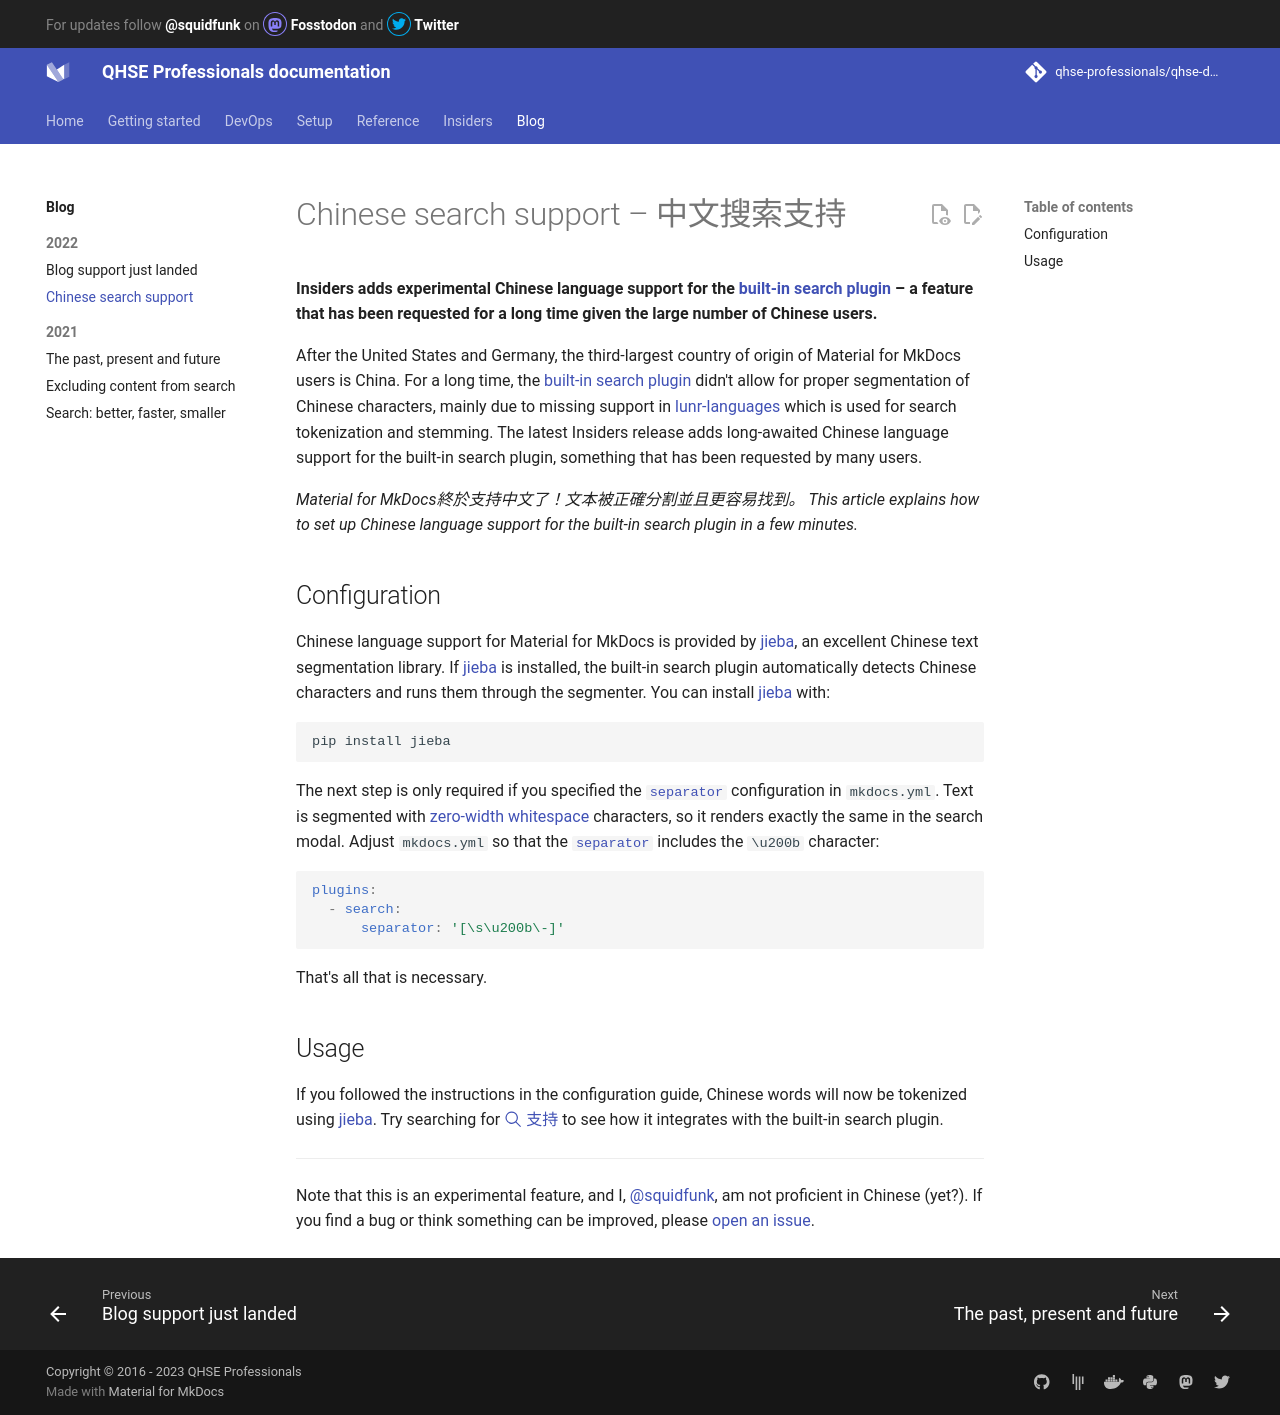

repository: qhse-professionals/qhse-docs · page: blog/posts/chinese-search-support/index.html · generator: mkdocs

---
date: 2022-05-05
authors: [squidfunk]
title: Chinese search support
description: >
  Insiders adds Chinese language support for the built-in search plugin – a 
  feature that has been requested many times
categories:
  - Search
links:
  - blog/posts/search-better-faster-smaller.md
  - setup/setting-up-site-search.md#chinese-language-support
  - insiders/index.md#how-to-become-a-sponsor
---

# Chinese search support – 中文搜索支持

__Insiders adds experimental Chinese language support for the [built-in search 
plugin] – a feature that has been requested for a long time given the large
number of Chinese users.__

After the United States and Germany, the third-largest country of origin of
Material for MkDocs users is China. For a long time, the [built-in search plugin]
didn't allow for proper segmentation of Chinese characters, mainly due to 
missing support in [lunr-languages] which is used for search tokenization and
stemming. The latest Insiders release adds long-awaited Chinese language support
for the built-in search plugin, something that has been requested by many users.

<!-- more -->

_Material for MkDocs終於支持中文了！文本被正確分割並且更容易找到。_
{ style="display: inline" }

_This article explains how to set up Chinese language support for the built-in
search plugin in a few minutes._
{ style="display: inline" }

  [built-in search plugin]: ../../setup/setting-up-site-search.md#built-in-search-plugin
  [lunr-languages]: https://github.com/MihaiValentin/lunr-languages

## Configuration

Chinese language support for Material for MkDocs is provided by [jieba], an
excellent Chinese text segmentation library. If [jieba] is installed, the
built-in search plugin automatically detects Chinese characters and runs them
through the segmenter. You can install [jieba] with:

```
pip install jieba
```

The next step is only required if you specified the [`separator`][separator] 
configuration in `mkdocs.yml`. Text is segmented with [zero-width whitespace] 
characters, so it renders exactly the same in the search modal. Adjust
`mkdocs.yml` so that the [`separator`][separator] includes the `\u200b`
character:

``` yaml
plugins:
  - search:
      separator: '[\s\u200b\-]'
```

That's all that is necessary.

## Usage

If you followed the instructions in the configuration guide, Chinese words will 
now be tokenized using [jieba]. Try searching for
[:octicons-search-24: 支持][q=支持] to see how it integrates with the 
built-in search plugin.

---

Note that this is an experimental feature, and I, @squidfunk, am not 
proficient in Chinese (yet?). If you find a bug or think something can be
improved, please [open an issue].

  [jieba]: https://pypi.org/project/jieba/
  [zero-width whitespace]: https://en.wikipedia.org/wiki/Zero-width_space
  [separator]: ../../setup/setting-up-site-search.md#separator
  [q=支持]: ?q=支持
  [open an issue]: https://github.com/squidfunk/mkdocs-material/issues/new/choose
